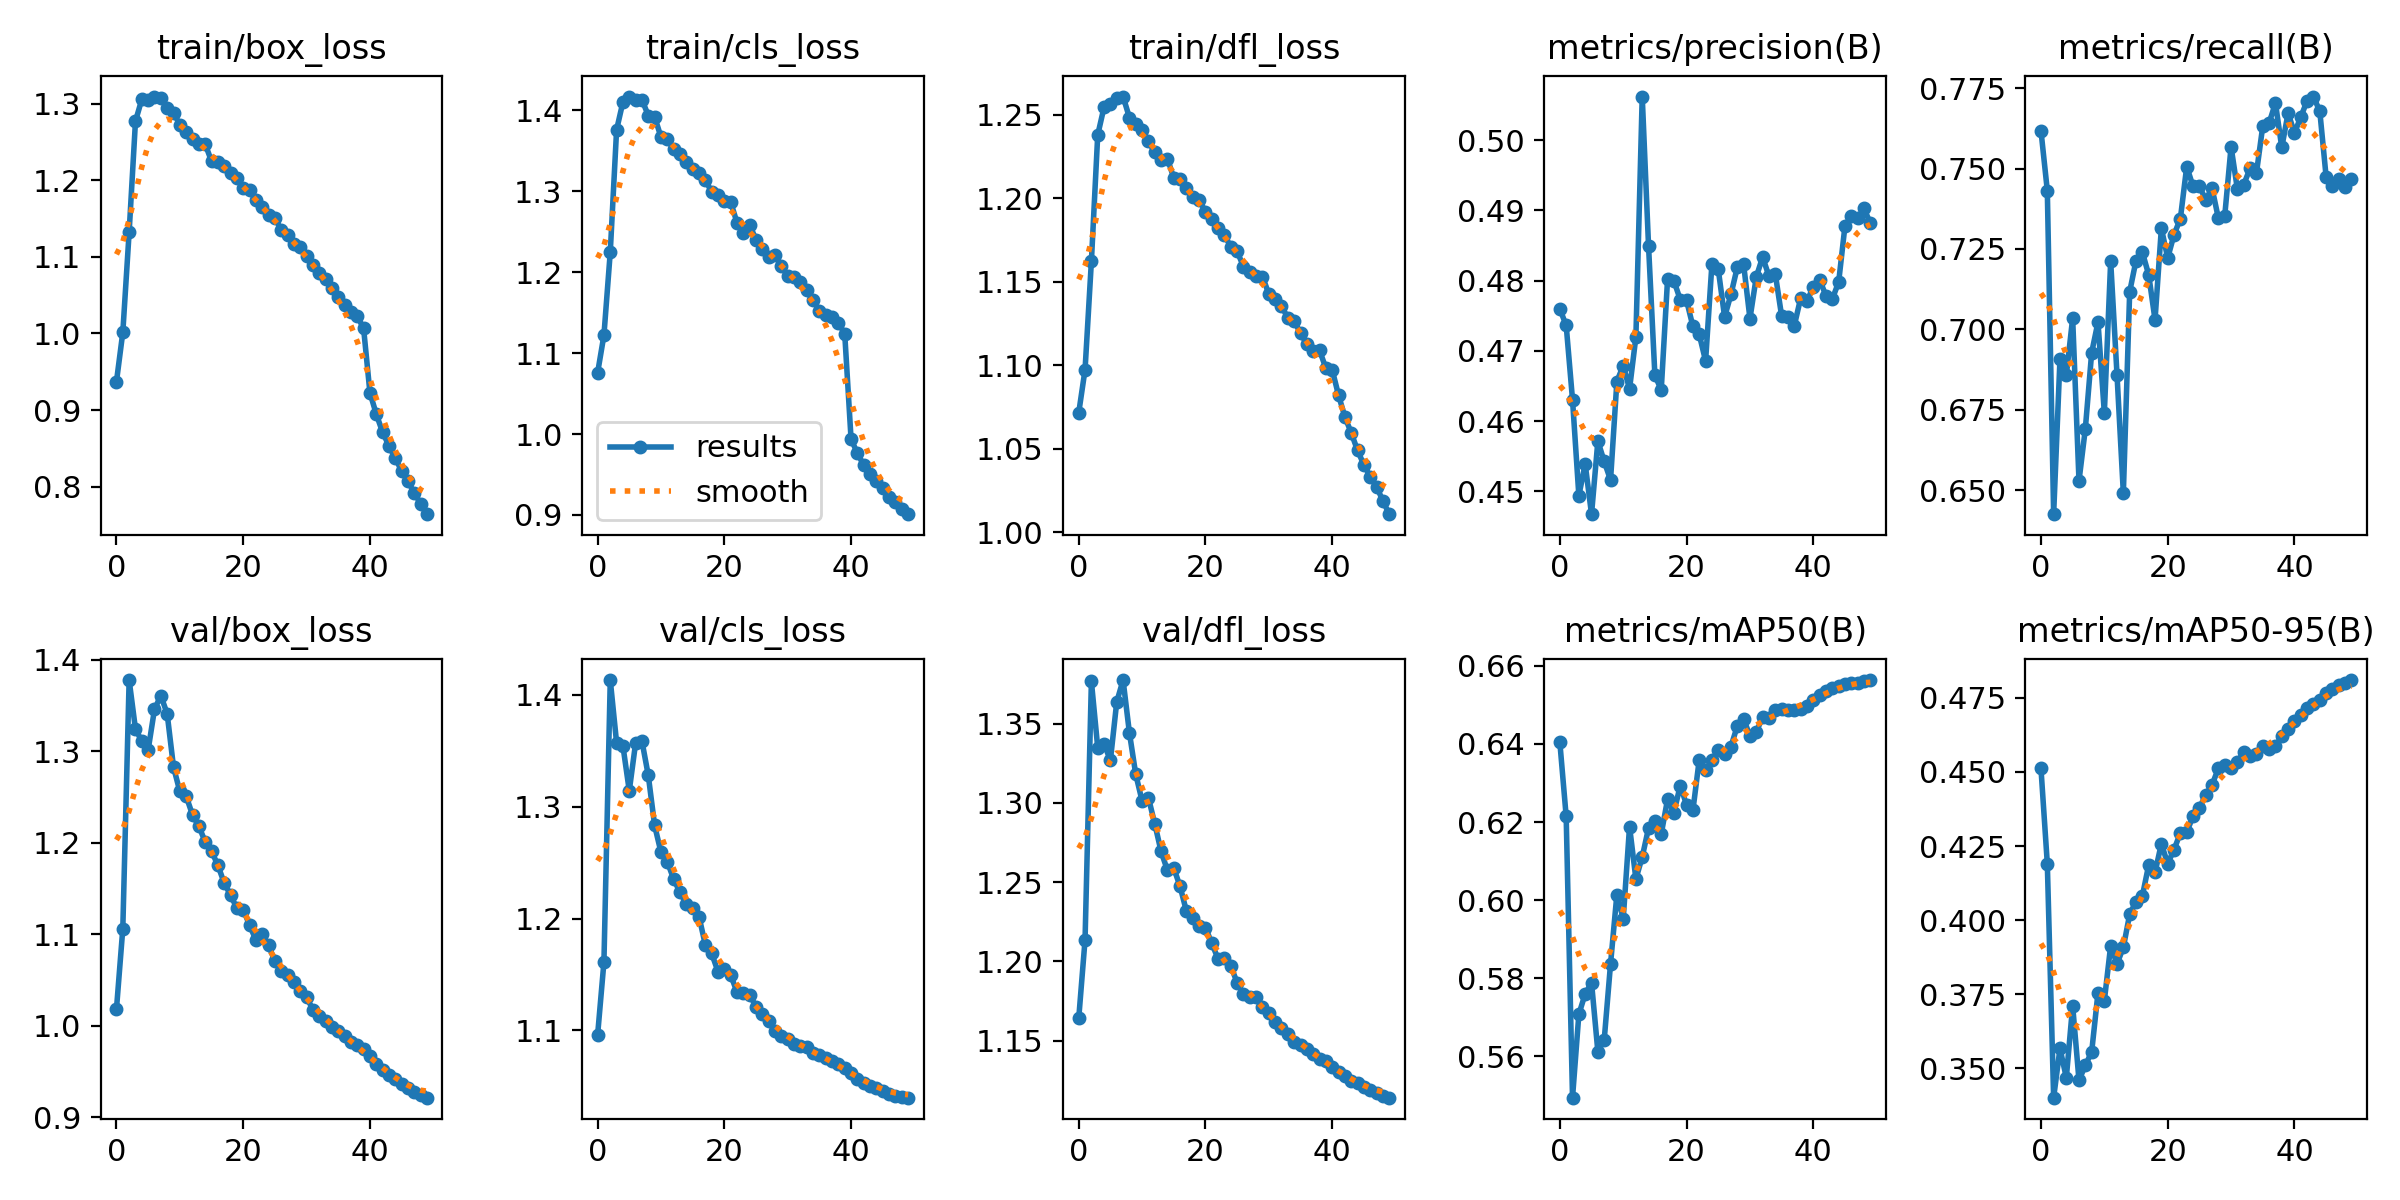

The file beside this chart, header and first rows:
epoch, train/box_loss, train/cls_loss, train/dfl_loss, metrics/precision(B), metrics/recall(B), metrics/mAP50(B), metrics/mAP50-95(B), val/box_loss, val/cls_loss, val/dfl_loss, lr/pg0, lr/pg1, lr/pg2
0, 0.9371, 1.075, 1.071, 0.476, 0.7618, 0.6404, 0.4512, 1.018, 1.096, 1.164, 0.003331, 0.003331, 0.003331
1, 1.001, 1.122, 1.097, 0.4736, 0.7432, 0.6214, 0.4191, 1.106, 1.161, 1.214, 0.006532, 0.006532, 0.006532
2, 1.132, 1.225, 1.162, 0.4631, 0.6425, 0.5494, 0.3401, 1.378, 1.413, 1.377, 0.009602, 0.009602, 0.009602
3, 1.277, 1.376, 1.238, 0.4494, 0.6907, 0.5708, 0.3567, 1.324, 1.357, 1.335, 0.009406, 0.009406, 0.009406
4, 1.306, 1.41, 1.255, 0.4539, 0.6857, 0.576, 0.3468, 1.311, 1.354, 1.337, 0.009406, 0.009406, 0.009406
5, 1.304, 1.417, 1.256, 0.4468, 0.7035, 0.5789, 0.3711, 1.301, 1.314, 1.327, 0.009208, 0.009208, 0.009208
6, 1.309, 1.412, 1.26, 0.4572, 0.6528, 0.5612, 0.3459, 1.346, 1.357, 1.364, 0.00901, 0.00901, 0.00901
7, 1.308, 1.413, 1.261, 0.4543, 0.669, 0.5642, 0.351, 1.361, 1.359, 1.378, 0.008812, 0.008812, 0.008812
8, 1.294, 1.393, 1.248, 0.4516, 0.6927, 0.5837, 0.3555, 1.341, 1.328, 1.344, 0.008614, 0.008614, 0.008614
9, 1.288, 1.392, 1.244, 0.4657, 0.7023, 0.6014, 0.3755, 1.283, 1.283, 1.318, 0.008416, 0.008416, 0.008416
10, 1.272, 1.367, 1.241, 0.4679, 0.674, 0.5952, 0.3728, 1.256, 1.259, 1.301, 0.008218, 0.008218, 0.008218
11, 1.262, 1.364, 1.234, 0.4646, 0.7212, 0.6188, 0.3914, 1.251, 1.251, 1.303, 0.00802, 0.00802, 0.00802
12, 1.254, 1.352, 1.228, 0.472, 0.6859, 0.6054, 0.3852, 1.23, 1.235, 1.287, 0.007822, 0.007822, 0.007822
13, 1.248, 1.346, 1.223, 0.5062, 0.649, 0.611, 0.3908, 1.218, 1.223, 1.269, 0.007624, 0.007624, 0.007624
14, 1.247, 1.335, 1.224, 0.4849, 0.7117, 0.6185, 0.402, 1.201, 1.213, 1.258, 0.007426, 0.007426, 0.007426
15, 1.225, 1.327, 1.212, 0.4665, 0.7214, 0.6203, 0.4062, 1.191, 1.21, 1.259, 0.007228, 0.007228, 0.007228
16, 1.223, 1.323, 1.211, 0.4645, 0.724, 0.6169, 0.4081, 1.175, 1.202, 1.247, 0.00703, 0.00703, 0.00703
17, 1.218, 1.314, 1.206, 0.4802, 0.7169, 0.6258, 0.4186, 1.156, 1.177, 1.232, 0.006832, 0.006832, 0.006832
18, 1.21, 1.299, 1.201, 0.48, 0.703, 0.6224, 0.4161, 1.143, 1.169, 1.228, 0.006634, 0.006634, 0.006634
19, 1.203, 1.295, 1.199, 0.4773, 0.7314, 0.6293, 0.4258, 1.128, 1.153, 1.222, 0.006436, 0.006436, 0.006436
20, 1.189, 1.288, 1.192, 0.4772, 0.7222, 0.6244, 0.419, 1.127, 1.155, 1.221, 0.006238, 0.006238, 0.006238
21, 1.187, 1.287, 1.188, 0.4735, 0.7294, 0.623, 0.4238, 1.11, 1.149, 1.212, 0.00604, 0.00604, 0.00604
22, 1.174, 1.261, 1.182, 0.4723, 0.7345, 0.636, 0.4294, 1.094, 1.134, 1.201, 0.005842, 0.005842, 0.005842
23, 1.166, 1.248, 1.178, 0.4686, 0.7506, 0.6334, 0.4298, 1.1, 1.134, 1.202, 0.005644, 0.005644, 0.005644
24, 1.155, 1.259, 1.171, 0.4824, 0.7445, 0.6358, 0.435, 1.088, 1.132, 1.197, 0.005446, 0.005446, 0.005446
25, 1.151, 1.24, 1.168, 0.4816, 0.7445, 0.6384, 0.4379, 1.071, 1.121, 1.187, 0.005248, 0.005248, 0.005248
26, 1.135, 1.229, 1.159, 0.4748, 0.7403, 0.6375, 0.4422, 1.06, 1.114, 1.179, 0.00505, 0.00505, 0.00505
27, 1.128, 1.219, 1.156, 0.478, 0.744, 0.6393, 0.4456, 1.055, 1.109, 1.178, 0.004852, 0.004852, 0.004852
28, 1.117, 1.221, 1.154, 0.4819, 0.7345, 0.6445, 0.4513, 1.047, 1.099, 1.177, 0.004654, 0.004654, 0.004654
29, 1.112, 1.207, 1.153, 0.4823, 0.7353, 0.6464, 0.4524, 1.038, 1.095, 1.171, 0.004456, 0.004456, 0.004456
30, 1.101, 1.195, 1.143, 0.4746, 0.7568, 0.642, 0.4512, 1.031, 1.092, 1.167, 0.004258, 0.004258, 0.004258
31, 1.089, 1.194, 1.14, 0.4805, 0.7436, 0.6431, 0.4535, 1.018, 1.088, 1.162, 0.00406, 0.00406, 0.00406
32, 1.079, 1.188, 1.135, 0.4834, 0.745, 0.6468, 0.4566, 1.011, 1.086, 1.158, 0.003862, 0.003862, 0.003862
33, 1.071, 1.177, 1.128, 0.4806, 0.7501, 0.6466, 0.4553, 1.005, 1.085, 1.154, 0.003664, 0.003664, 0.003664
34, 1.06, 1.166, 1.126, 0.481, 0.7486, 0.6488, 0.4561, 0.9983, 1.08, 1.149, 0.003466, 0.003466, 0.003466
35, 1.047, 1.152, 1.119, 0.475, 0.7632, 0.649, 0.4586, 0.9943, 1.078, 1.147, 0.003268, 0.003268, 0.003268
36, 1.037, 1.147, 1.113, 0.4748, 0.7642, 0.6487, 0.4577, 0.9887, 1.076, 1.145, 0.00307, 0.00307, 0.00307
37, 1.028, 1.145, 1.108, 0.4736, 0.7704, 0.6486, 0.4587, 0.9827, 1.073, 1.141, 0.002872, 0.002872, 0.002872
38, 1.023, 1.138, 1.109, 0.4775, 0.7566, 0.6488, 0.462, 0.9784, 1.07, 1.139, 0.002674, 0.002674, 0.002674
39, 1.006, 1.124, 1.098, 0.4771, 0.7673, 0.6497, 0.4645, 0.9742, 1.066, 1.137, 0.002476, 0.002476, 0.002476
40, 0.9225, 0.9937, 1.097, 0.4792, 0.7611, 0.6513, 0.4671, 0.9666, 1.062, 1.133, 0.002278, 0.002278, 0.002278
41, 0.8946, 0.9764, 1.082, 0.4801, 0.766, 0.6525, 0.4693, 0.9586, 1.057, 1.13, 0.00208, 0.00208, 0.00208
42, 0.871, 0.9615, 1.069, 0.4779, 0.7711, 0.6535, 0.4715, 0.9519, 1.054, 1.127, 0.001882, 0.001882, 0.001882
43, 0.8533, 0.9501, 1.06, 0.4774, 0.7724, 0.6542, 0.4728, 0.946, 1.051, 1.125, 0.001684, 0.001684, 0.001684
44, 0.8367, 0.9421, 1.049, 0.4798, 0.7679, 0.6548, 0.4742, 0.9413, 1.049, 1.123, 0.001486, 0.001486, 0.001486
45, 0.8207, 0.9338, 1.04, 0.4878, 0.7474, 0.6554, 0.4767, 0.9364, 1.046, 1.121, 0.001288, 0.001288, 0.001288
46, 0.8071, 0.9225, 1.033, 0.4892, 0.7445, 0.6555, 0.4779, 0.932, 1.044, 1.119, 0.00109, 0.00109, 0.00109
47, 0.7915, 0.9159, 1.027, 0.4889, 0.7468, 0.6557, 0.4795, 0.928, 1.042, 1.117, 0.000892, 0.000892, 0.000892
48, 0.7779, 0.907, 1.019, 0.4903, 0.7443, 0.6561, 0.4802, 0.9243, 1.041, 1.115, 0.000694, 0.000694, 0.000694
49, 0.7641, 0.901, 1.011, 0.4882, 0.7467, 0.6563, 0.481, 0.9214, 1.04, 1.114, 0.000496, 0.000496, 0.000496
